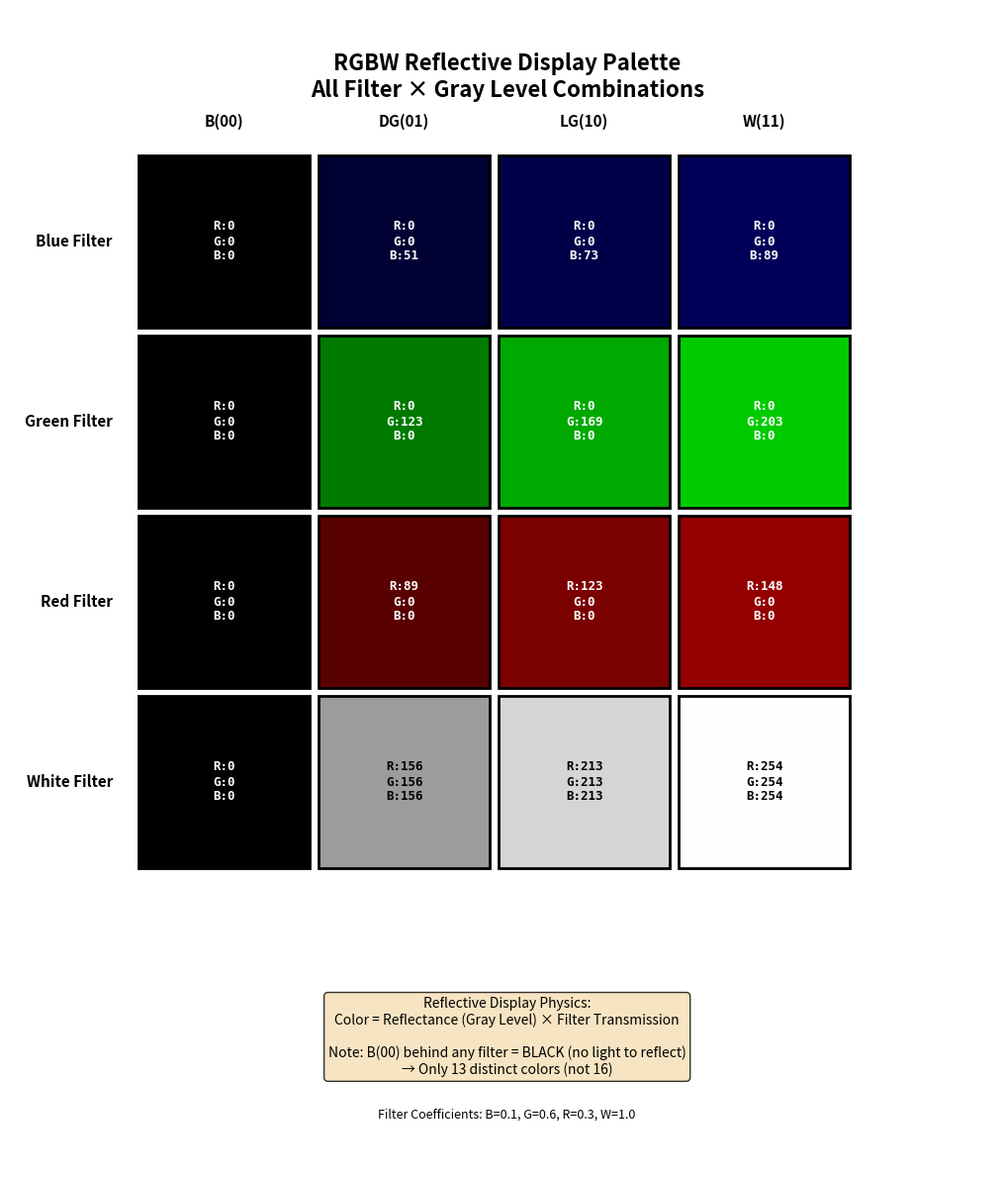
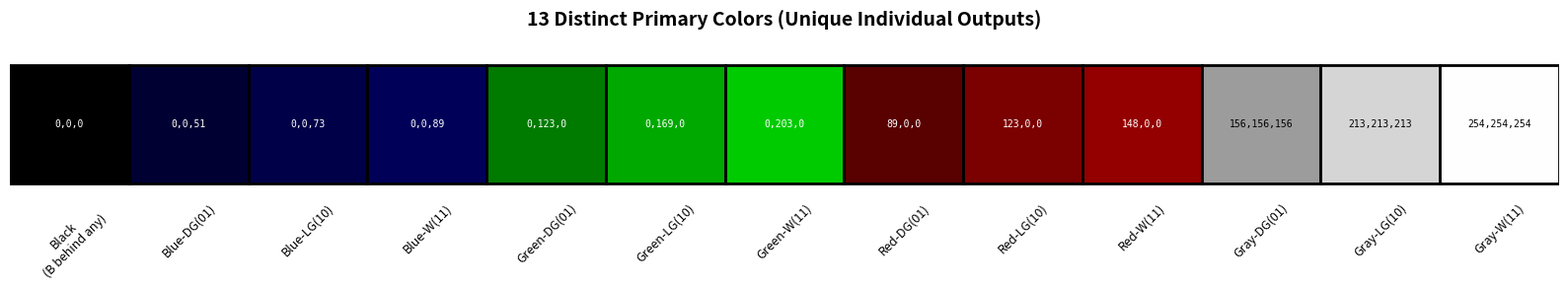

Source code (Python) for these figures, in order:
#!/usr/bin/env python3
"""
RGBW CFA Palette Swatches - Systematic Grid

Shows all possible colors from 2-bit RGBW reflective display.
Organized by filter type and gray level.
"""

import matplotlib.pyplot as plt
from matplotlib.patches import Rectangle
import matplotlib.patches as mpatches

# Filter transmission coefficients
K_B = 0.10
K_G = 0.60
K_R = 0.30
K_W = 1.00

# Gray levels (0-255)
GRAY_LEVELS = [0, 85, 170, 255]  # B, DG, LG, W
GRAY_NAMES = ['B(00)', 'DG(01)', 'LG(10)', 'W(11)']

# Filters
FILTERS = ['B', 'G', 'R', 'W']
FILTER_NAMES = ['Blue Filter', 'Green Filter', 'Red Filter', 'White Filter']

def linear_to_srgb(linear):
    """Convert linear RGB (0-1) to sRGB (0-1) with gamma correction."""
    if linear <= 0.0031308:
        return linear * 12.92
    else:
        return 1.055 * (linear ** (1/2.4)) - 0.055

def gray_to_rgb(gray_level, filter_type):
    """
    Calculate RGB for gray level behind CFA filter (reflective display).
    Returns linear RGB values with proper gamma correction for screen display.
    """
    # Reflectance is linear (0-1)
    reflectance = gray_level / 255.0

    # Calculate linear RGB based on filter transmission
    if filter_type == 'B':
        r_lin, g_lin, b_lin = 0.0, 0.0, reflectance * K_B
    elif filter_type == 'G':
        r_lin, g_lin, b_lin = 0.0, reflectance * K_G, 0.0
    elif filter_type == 'R':
        r_lin, g_lin, b_lin = reflectance * K_R, 0.0, 0.0
    elif filter_type == 'W':
        lum = reflectance * K_W
        r_lin, g_lin, b_lin = lum, lum, lum

    # Apply gamma correction for proper screen display
    r_srgb = linear_to_srgb(r_lin)
    g_srgb = linear_to_srgb(g_lin)
    b_srgb = linear_to_srgb(b_lin)

    return (int(r_srgb * 255), int(g_srgb * 255), int(b_srgb * 255))

def create_systematic_swatches():
    """Create systematic 4×4 grid of filter×gray combinations."""
    fig, ax = plt.subplots(figsize=(12, 12))

    swatch_size = 2.0
    gap = 0.1
    label_offset = 0.3

    # Draw swatches
    for row, (filter_type, filter_name) in enumerate(zip(FILTERS, FILTER_NAMES)):
        for col, (gray_level, gray_name) in enumerate(zip(GRAY_LEVELS, GRAY_NAMES)):
            # Calculate position (inverted Y for top-down)
            x = col * (swatch_size + gap)
            y = (3 - row) * (swatch_size + gap)  # Invert for top-down

            # Get color
            rgb = gray_to_rgb(gray_level, filter_type)
            color = tuple(c / 255.0 for c in rgb)

            # Draw swatch
            rect = Rectangle((x, y), swatch_size, swatch_size,
                           facecolor=color, edgecolor='black', linewidth=2)
            ax.add_patch(rect)

            # Add RGB values in center
            text_color = 'white' if sum(rgb) < 384 else 'black'
            ax.text(x + swatch_size/2, y + swatch_size/2,
                   f'R:{rgb[0]}\nG:{rgb[1]}\nB:{rgb[2]}',
                   ha='center', va='center', fontsize=9,
                   color=text_color, fontweight='bold',
                   family='monospace')

            # Add gray level label at top
            if row == 0:  # Only on first row
                ax.text(x + swatch_size/2, y + swatch_size + label_offset,
                       gray_name,
                       ha='center', va='bottom', fontsize=11,
                       fontweight='bold')

            # Add filter label on left
            if col == 0:  # Only on first column
                ax.text(x - label_offset, y + swatch_size/2,
                       filter_name,
                       ha='right', va='center', fontsize=11,
                       fontweight='bold', rotation=0)

    # Add title
    ax.text(4.3, 9.5,
           'RGBW Reflective Display Palette\nAll Filter × Gray Level Combinations',
           ha='center', va='top', fontsize=16, fontweight='bold')

    # Add physics explanation
    explanation = (
        'Reflective Display Physics:\n'
        'Color = Reflectance (Gray Level) × Filter Transmission\n\n'
        'Note: B(00) behind any filter = BLACK (no light to reflect)\n'
        '→ Only 13 distinct colors (not 16)'
    )
    ax.text(4.3, -1.5, explanation,
           ha='center', va='top', fontsize=10,
           bbox=dict(boxstyle='round', facecolor='wheat', alpha=0.8))

    # Add filter coefficients
    coeff_text = f'Filter Coefficients: B={K_B}, G={K_G}, R={K_R}, W={K_W}'
    ax.text(4.3, -2.8, coeff_text,
           ha='center', va='top', fontsize=9, style='italic')

    ax.set_xlim(-1.5, 10.0)
    ax.set_ylim(-3.5, 10.0)
    ax.set_aspect('equal')
    ax.axis('off')

    plt.tight_layout()
    return fig

def create_primaries_list():
    """Create list view of the 13 distinct primaries."""
    fig, ax = plt.subplots(figsize=(16, 3))

    primaries = []

    # Black (only count once)
    primaries.append(('Black\n(B behind any)', gray_to_rgb(0, 'B')))

    # Blues (3)
    for i, gray in enumerate([85, 170, 255]):
        primaries.append((f'Blue-{GRAY_NAMES[i+1]}', gray_to_rgb(gray, 'B')))

    # Greens (3)
    for i, gray in enumerate([85, 170, 255]):
        primaries.append((f'Green-{GRAY_NAMES[i+1]}', gray_to_rgb(gray, 'G')))

    # Reds (3)
    for i, gray in enumerate([85, 170, 255]):
        primaries.append((f'Red-{GRAY_NAMES[i+1]}', gray_to_rgb(gray, 'R')))

    # Grays (3)
    for i, gray in enumerate([85, 170, 255]):
        primaries.append((f'Gray-{GRAY_NAMES[i+1]}', gray_to_rgb(gray, 'W')))

    swatch_width = 1.0
    for i, (name, rgb) in enumerate(primaries):
        color = tuple(c / 255.0 for c in rgb)
        rect = Rectangle((i * swatch_width, 0), swatch_width, 1.0,
                        facecolor=color, edgecolor='black', linewidth=2)
        ax.add_patch(rect)

        # Label
        ax.text(i * swatch_width + swatch_width/2, -0.15, name,
               ha='center', va='top', fontsize=9, rotation=45)

        # RGB
        text_color = 'white' if sum(rgb) < 384 else 'black'
        ax.text(i * swatch_width + swatch_width/2, 0.5,
               f'{rgb[0]},{rgb[1]},{rgb[2]}',
               ha='center', va='center', fontsize=7,
               color=text_color, family='monospace')

    ax.set_xlim(0, len(primaries) * swatch_width)
    ax.set_ylim(-0.6, 1.1)
    ax.set_aspect('equal')
    ax.axis('off')
    ax.set_title('13 Distinct Primary Colors (Unique Individual Outputs)',
                fontsize=14, fontweight='bold', pad=20)

    plt.tight_layout()
    return fig

if __name__ == '__main__':
    print("Creating RGBW palette swatches...")

    # Create systematic 4×4 grid
    fig1 = create_systematic_swatches()
    fig1.savefig('rgbw_systematic_grid.png', dpi=200, bbox_inches='tight',
                facecolor='white')
    print("Saved: rgbw_systematic_grid.png")

    # Create primaries list
    fig2 = create_primaries_list()
    fig2.savefig('rgbw_13_primaries.png', dpi=200, bbox_inches='tight',
                facecolor='white')
    print("Saved: rgbw_13_primaries.png")

    print("\nDone! Created 2 visualization files.")
    plt.show()
